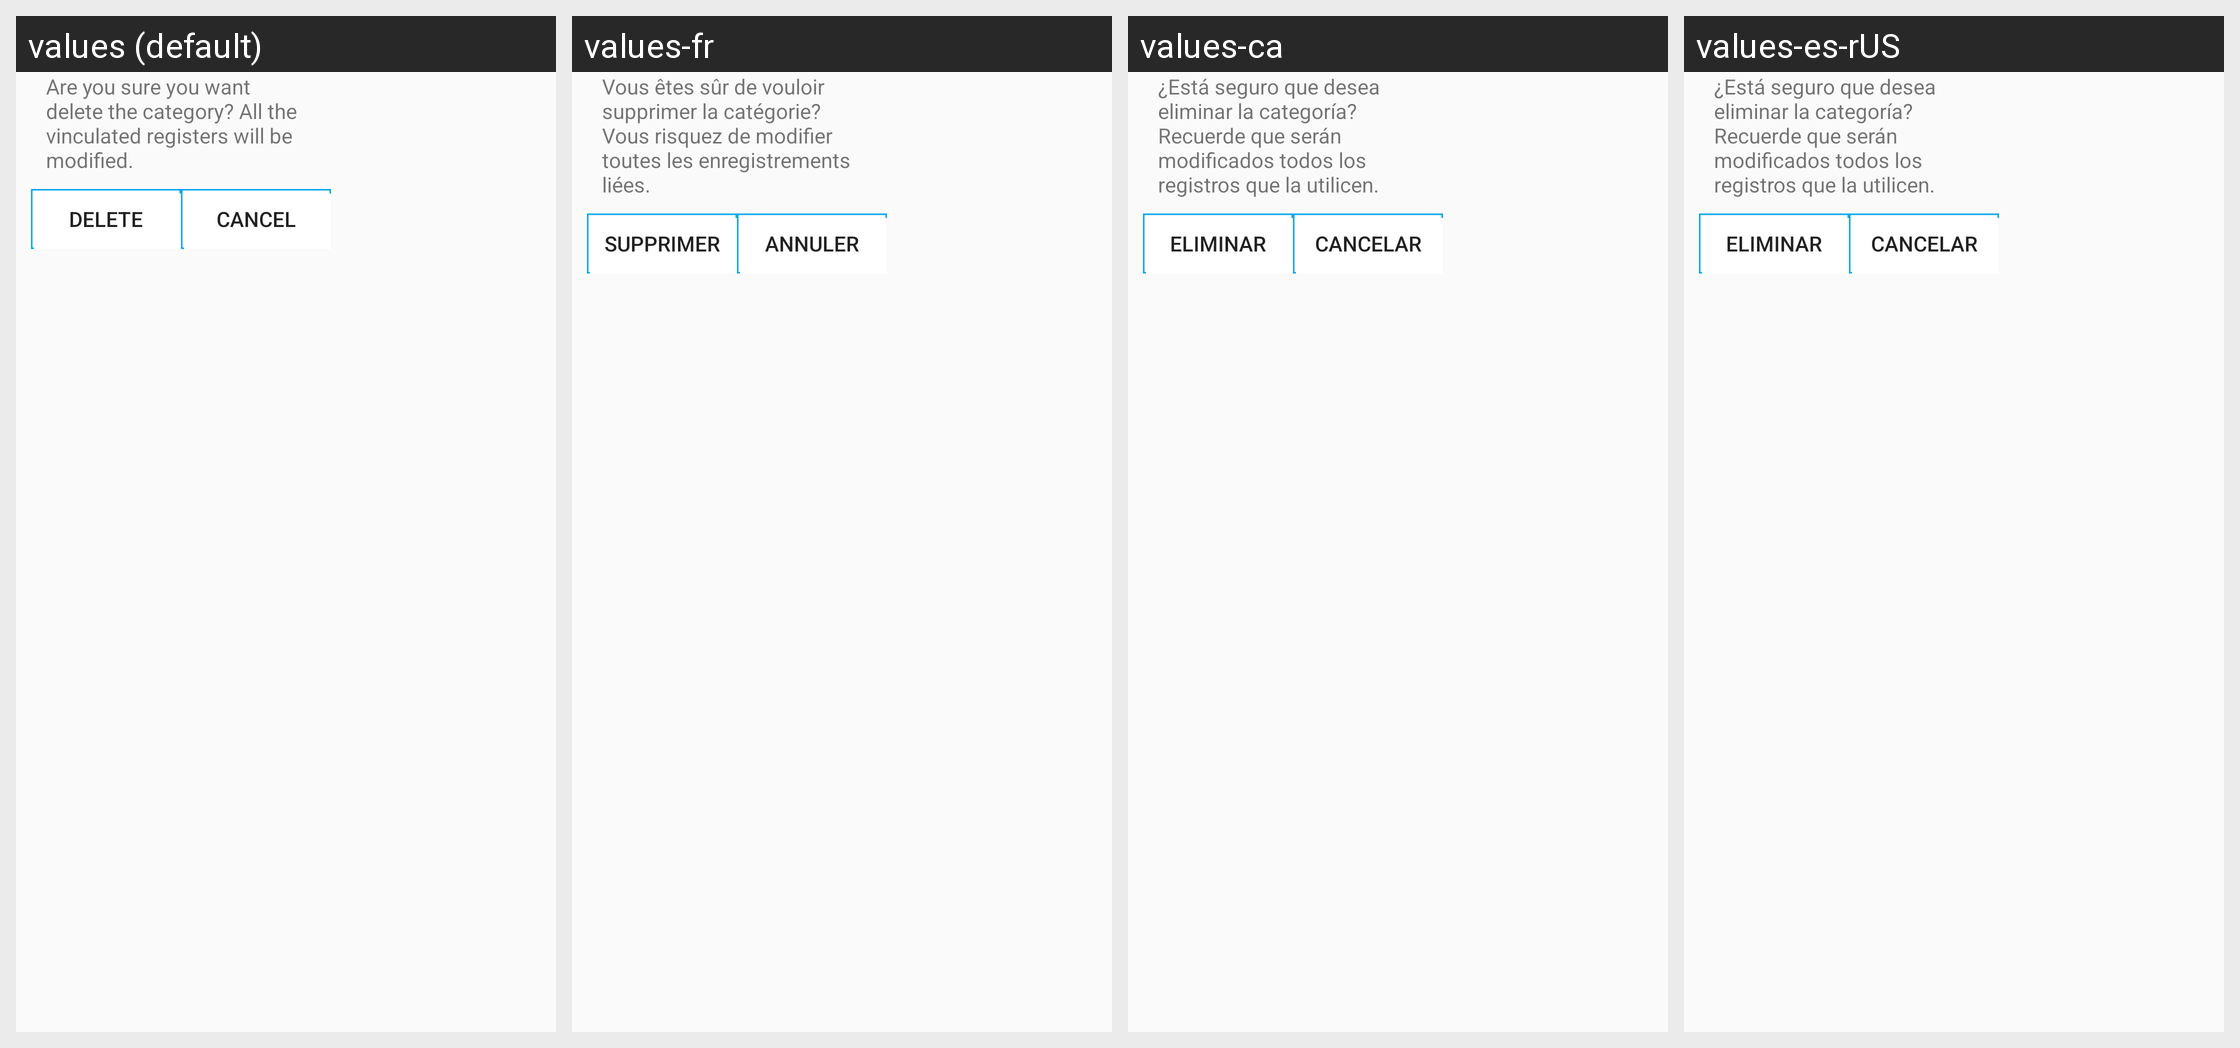

Translations of the strings shown on this Android screen, per locale in the grid:
Android screen res/layout/delete.xml rendered under 4 locales, left to right: values (default), values-fr, values-ca, values-es-rUS. Device: Nexus 5 (rendered at 1080×1920; each locale shown at half size, 540×960, under a caption strip naming it); theme Theme.AppCompat.Light.
Other locales in the repository, not shown: values-de, values-en, values-es, values-it, values-pt.
Strings drawn on this screen, with the default value and each locale's value (text and hints the layout hard-codes, and strings that could not be matched under every locale, appear in the picture but are not listed):

msnEliminar
  values: Are you sure you want delete the category? All the vinculated registers will be modified.
  values-fr: Vous êtes sûr de vouloir supprimer la catégorie? Vous risquez de modifier toutes les enregistrements liées.
  values-ca: ¿Está seguro que desea eliminar la categoría? Recuerde que serán modificados todos los registros que la utilicen.
  values-es-rUS: ¿Está seguro que desea eliminar la categoría? Recuerde que serán modificados todos los registros que la utilicen.

eliminar
  values: Delete
  values-fr: Supprimer
  values-ca: Eliminar
  values-es-rUS: Eliminar

cancelar
  values: Cancel
  values-fr: Annuler
  values-ca: Cancelar
  values-es-rUS: Cancelar
